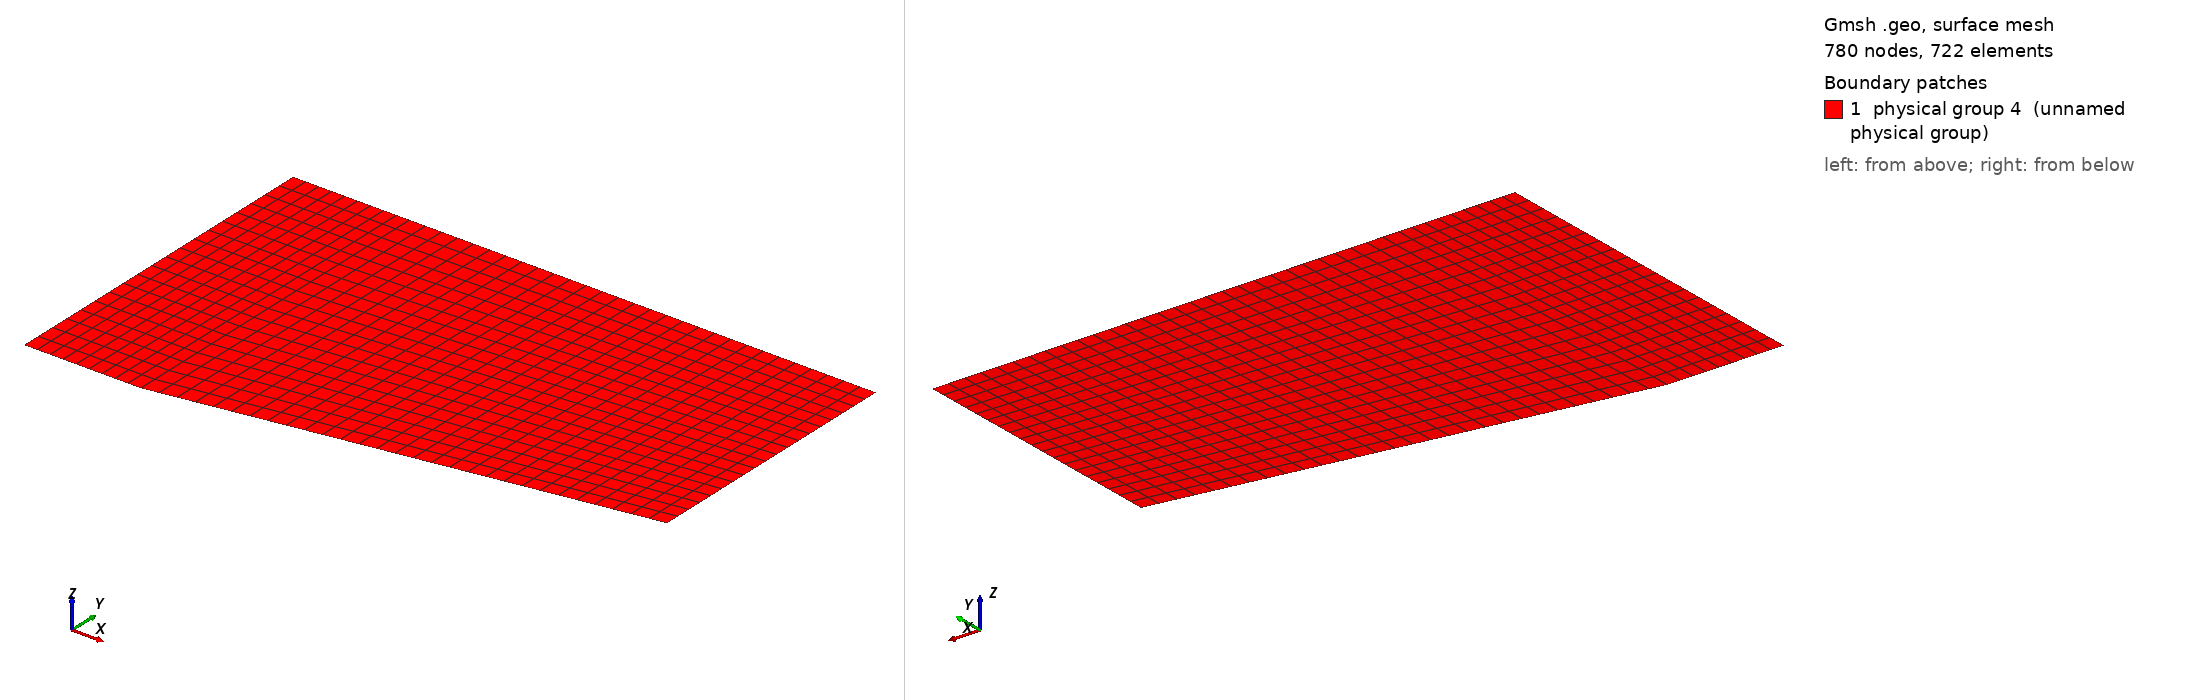

Gmsh geometry script, surface-meshed: 780 nodes, 722 surface elements. Boundary patches (legend numbers): 1 physical group 4 (unnamed physical group). Left view from above one corner, right view from below the opposite corner. Legend entries are the model's physical surfaces. The drawing asked Gmsh for element sizes between 1% and 20% of the model's largest extent; the script's own settings can give other sizes.

=== corner.geo (drawn) ===
H  = 3.0;
L1 = 1.0;
L2 = 4.0;
theta = 9.5; // in degrees

n1 = 10;
n2 = 30;
n3 = 20;

// convert to radians
theta = Pi * theta / 180;

Point(1) = {0, 0, 0};
Point(2) = {L1, 0, 0};
Point(3) = {L1 + L2, Tan(theta)*L2, 0};
Point(4) = {L1+L2, H, 0};
Point(5) = {L1,    H, 0};
Point(6) = {0,     H, 0};

Line(1) = {1,2};
Line(2) = {2,3};
Line(3) = {3,4};
Line(4) = {4,5};
Line(5) = {5,6};
Line(6) = {6,1};
Line(7) = {2,5};

Line Loop(1) = {1,7,5,6};
Ruled Surface(1) = {1};
Transfinite Surface(1) = {1,2,5,6};

Line Loop(2) = {2,3,4,-7};
Ruled Surface(2) = {2};
Transfinite Surface(2) = {2,3,4,5};

Recombine Surface(1);
Recombine Surface(2);

Transfinite Line {1,5} = n1;
Transfinite Line {2,4} = n2;
Transfinite Line {6,7,3} = n3;

Physical Line(1) = {1,2,4,5}; // solid walls, top and bottom
Physical Line(2) = {6};       // inflow
Physical Line(3) = {3};       // outflow

Physical Surface(4) = {1,2};
